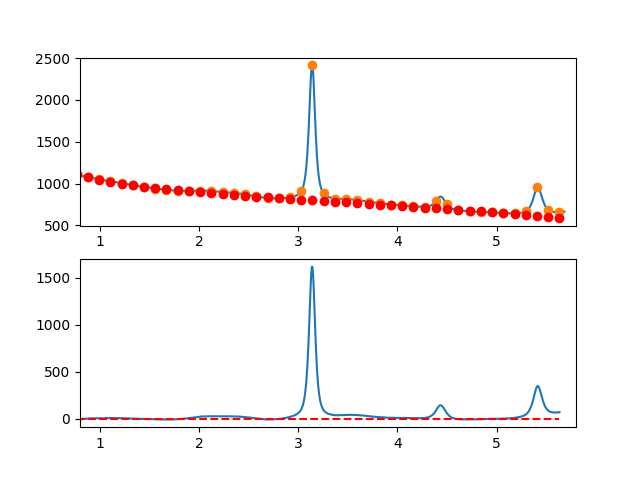

Values plotted in this chart, from the file beside it:
7.660095065371018697e-01, -6.754563720705164087e+00
7.716692588143090337e-01, -5.173192174076575611e+00
7.773290110915161977e-01, -4.692754482659893256e+00
7.829887633687233617e-01, -5.492992393987378819e+00
7.886485156459305257e-01, -3.983647655590402792e+00
7.943082679231376897e-01, -4.854462015000990505e+00
7.999680202003448537e-01, -3.775177219750503355e+00
8.056277724775520177e-01, -5.675535017370975766e+00
8.112875247547591817e-01, -4.775277155393951034e+00
8.169472770319663457e-01, -6.324145381351399919e+00
8.226070293091735097e-01, -3.781881442775556934e+00
8.282667815863807848e-01, -1.368227087196828506e+00
8.339265338635878377e-01, -7.029240621479857509e-01
8.395862861407951128e-01, -9.957141151601263118e-01
8.452460384180022768e-01, -2.663389937658848794e-01
8.509057906952094408e-01, -1.645404454964136676e-01
8.565655429724164938e-01, -1.470060217883201403e+00
8.622252952496237688e-01, -3.426400584585280740e-01
8.678850475268309328e-01, -4.920217147530365764e-01
8.735447998040380968e-01, 1.442053065700065417e+00
8.792045520812451498e-01, 1.669842535369525649e+00
8.848643043584524248e-01, 2.881604946724564797e+00
8.905240566356595888e-01, 2.997598552231920621e+00
8.961838089128667528e-01, 3.298081604360959318e+00
9.018435611900738058e-01, 3.063312355579455470e+00
9.075033134672810808e-01, 3.853549058355838497e+00
9.131630657444882448e-01, 5.389049965158392297e+00
9.188228180216954089e-01, 5.570073328455237061e+00
9.244825702989024618e-01, 5.806877400714938631e+00
9.301423225761097369e-01, 5.329720434405317064e+00
9.358020748533169009e-01, 4.128860681994865445e+00
9.414618271305239539e-01, 3.144556395952349703e+00
9.471215794077312289e-01, 2.827065828744935061e+00
9.527813316849383929e-01, 3.216647232841751247e+00
9.584410839621455569e-01, 5.593558860710800218e+00
9.641008362393528319e-01, 5.868058964820647816e+00
9.697605885165598849e-01, 6.240405797638914009e+00
9.754203407937670489e-01, 4.010857611634264686e+00
9.810800930709743239e-01, 3.099672659275029218e+00
9.867398453481812659e-01, 4.257109193029236849e+00
9.923995976253885409e-01, 6.043425465365089622e+00
9.980593499025957049e-01, 5.648859360307369570e+00
1.003719102179802869e+00, 6.303567288105796251e+00
1.009378854457010144e+00, 6.097685290566460026e+00
1.015038606734217197e+00, 5.791349409495296641e+00
1.020698359011424472e+00, 4.204695686698414647e+00
1.026358111288631525e+00, 4.707860163981422374e+00
1.032017863565838578e+00, 5.530978883150737602e+00
1.037677615843045853e+00, 5.014187886011995943e+00
1.043337368120253128e+00, 4.527623214371487848e+00
1.048997120397460181e+00, 5.851420910035358247e+00
1.054656872674667456e+00, 7.015717014809297325e+00
1.060316624951874509e+00, 7.610647570499395442e+00
1.065976377229081784e+00, 7.586348618911642916e+00
1.071636129506288837e+00, 7.572956201852321101e+00
1.077295881783495890e+00, 7.050606361126938282e+00
1.082955634060703165e+00, 6.239435138542376080e+00
1.088615386337910440e+00, 5.419578575903415185e+00
1.094275138615117493e+00, 6.811172715017050905e+00
1.099934890892324768e+00, 8.024353597689014350e+00
1.105594643169532043e+00, 7.749257265724850186e+00
... 809 more rows
